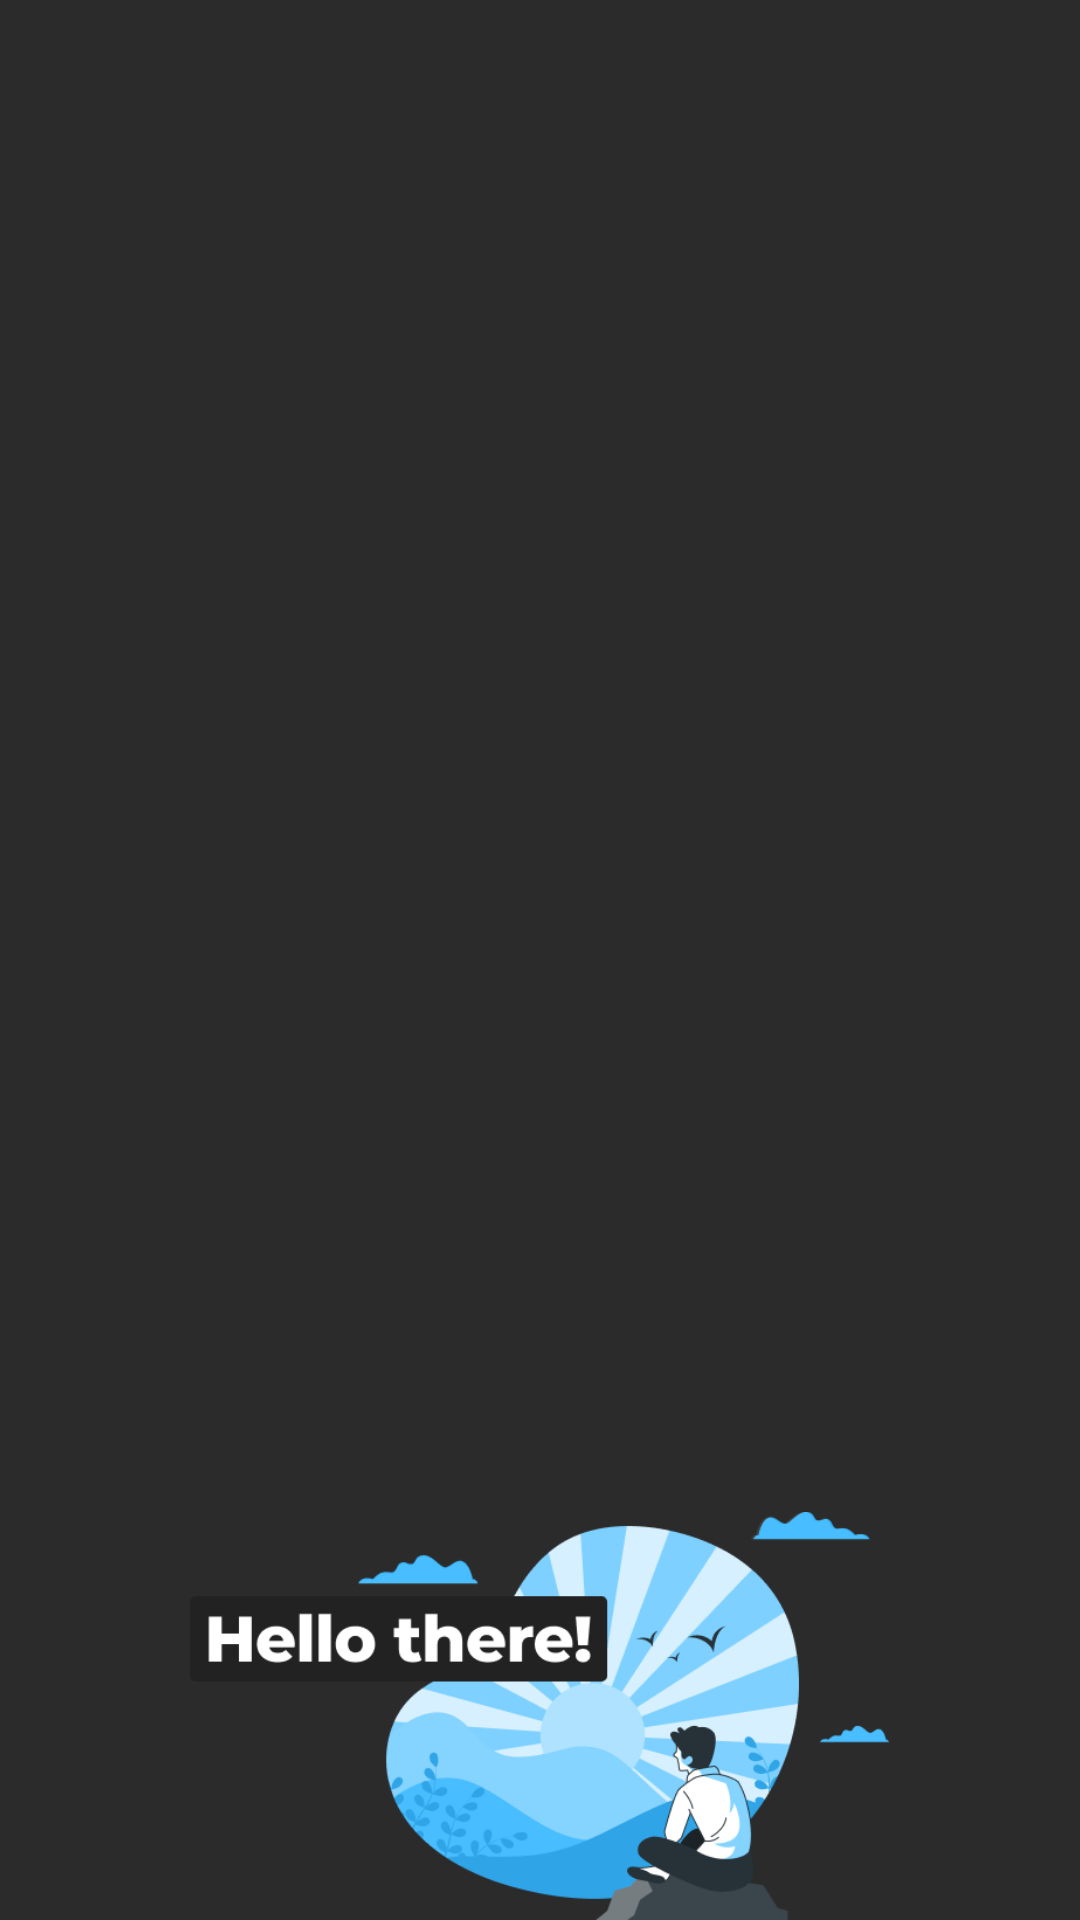

This screen was rendered from an Android layout file. Write that file and the resources it references.
<!-- AndroidManifest.xml: application theme Theme.Nox -->
<!-- res/layout/nav_header_main.xml -->
<?xml version="1.0" encoding="utf-8"?>
<LinearLayout xmlns:android="http://schemas.android.com/apk/res/android"
    xmlns:app="http://schemas.android.com/apk/res-auto"
    android:layout_width="match_parent"
    android:layout_height="@dimen/nav_header_height"
    android:background="#2B2B2B"
    android:gravity="bottom|right"
    android:orientation="vertical"
    android:paddingLeft="@dimen/activity_horizontal_margin"
    android:paddingTop="@dimen/activity_vertical_margin"
    android:paddingRight="@dimen/activity_horizontal_margin"
    android:paddingBottom="@dimen/activity_vertical_margin"
    android:theme="@style/ThemeOverlay.AppCompat.Dark">

    <ImageView
        android:id="@+id/imageView4"
        android:layout_width="match_parent"
        android:layout_height="136dp"
        app:srcCompat="@drawable/menu_image" />
</LinearLayout>
<!-- resources referenced by this layout -->
<resources>
  <!-- drawable menu_image: png bitmap (drawable, 31922 bytes) -->
  <style name="Theme.Nox" parent="Theme.MaterialComponents.DayNight.DarkActionBar">
          
          <item name="colorPrimary">@color/themeColor</item>
          <item name="colorPrimaryVariant">@color/themeColorLighter</item>
          <item name="colorOnPrimary">@color/backgroundDark</item>
          
          <item name="colorSecondary">@color/themeColor</item>
          <item name="colorSecondaryVariant">@color/themeColorLighter</item>
          <item name="colorOnSecondary">@color/backgroundDark</item>
          
          <item name="android:statusBarColor" tools:targetApi="l">?attr/colorPrimaryVariant</item>
          
          <item name="android:textColor">@color/foregroundDark</item>
          <item name="android:textColorPrimary">@color/foregroundDark</item>
      </style>
  <color name="themeColor">#FF34B6FF</color>
  <color name="themeColorLighter">#FF90CAEB</color>
  <color name="backgroundDark">#FF222222</color>
  <color name="foregroundDark">#FFFFFFFF</color>
</resources>
